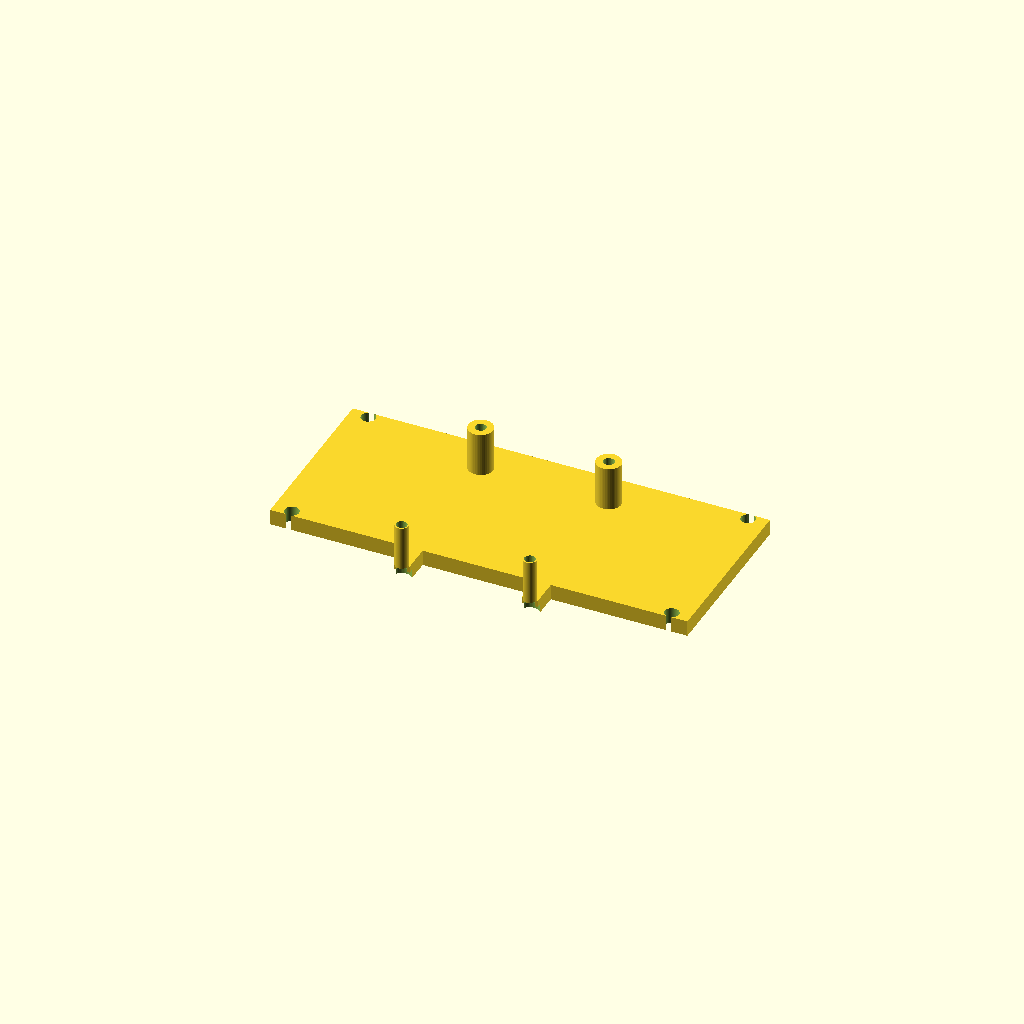
Cell 1 — every parameter at its default value.
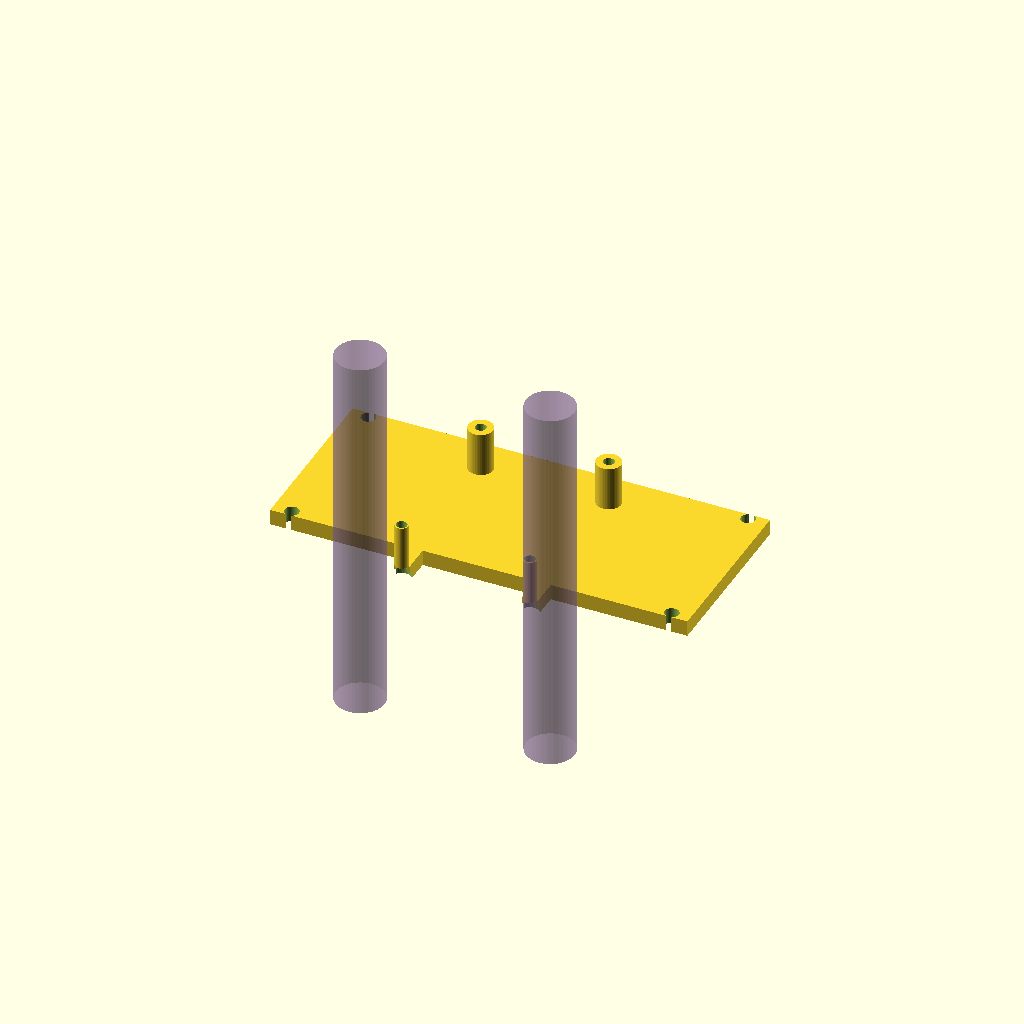
Cell 2: show_tubes = true (everything else at default).
One fixed orthographic camera (rotation 55°, 0°, 25°; colour scheme Cornfield) for every cell.
The OpenSCAD source (gnss_saddle/make_rsd_standoff_plate.scad):
// ============================================================================
// CyberWing — RSD plate on the stack's +X long-side M3 inserts (tube-clearing)
// Mounts to the Nano + Orin +X-face M3 inserts (40.54 × 53.64 grid). The RSD
// plate is shifted UP 10 mm to clear the GNSS tubes, the UPPER (Orin) standoffs
// are Ø7.8 × 14, and the LOWER (Nano) standoffs are thinned to Ø4.2 × 14 (with
// thin tabs down to them) so they clear the tubes that pass just below.
//   model X = stack Y (across) ;  model Y = stack Z (up) ;  model Z = mount-out
// Set show_tubes=true to overlay the GNSS tubes for a clearance check.
// ============================================================================
$fn = 48;
show_tubes = false;

INS_X = 40.54; INS_Y = 53.64; GX = INS_X/2; GY = INS_Y/2;   // grid ±20.27, ±26.82
SO_UP = 7.8; SO_LO = 4.2; SO_H = 14; SO_BORE = 3.4;          // upper/lower standoffs
RSD_X = 120.18; RSD_Y = 51.83; RSD_CLR = 4.5;
PW = 132; PT = 5; SHIFT = 10;                                // plate, shifted up
PYc = SHIFT; PV = 56; PY0 = PYc - PV/2; PY1 = PYc + PV/2;    // plate Y = -18..38
M3_CB_D = 6; M3_CB_H = 3; TAB_W = 5;

module part() {
  difference() {
    union() {
      translate([-PW/2, PY0, 0]) cube([PW, PY1-PY0, PT]);                 // main plate (shifted up)
      for (sx=[-1,1]) translate([sx*GX-TAB_W/2, -GY, 0]) cube([TAB_W, PY0+GY, PT]); // tabs to lower standoffs
      for (sx=[-1,1]) translate([sx*GX,  GY, PT]) cylinder(d=SO_UP, h=SO_H);        // upper standoffs Ø7.8
      for (sx=[-1,1]) translate([sx*GX, -GY, PT]) cylinder(d=SO_LO, h=SO_H);        // lower standoffs Ø4.2
    }
    for (sx=[-1,1], sy=[-1,1]) {                                          // M3 clearance + counterbore
      translate([sx*GX, sy*GY, -0.1]) cylinder(d=SO_BORE, h=PT+SO_H+0.2);
      translate([sx*GX, sy*GY, -0.1]) cylinder(d=M3_CB_D, h=M3_CB_H);
    }
    for (sx=[-1,1], sy=[-1,1])                                            // RSD #8-32 (shifted up)
      translate([sx*RSD_X/2, PYc + sy*RSD_Y/2, -0.1]) cylinder(d=RSD_CLR, h=PT+0.2);
  }
}

part();

if (show_tubes)                                                          // GNSS tubes: stack Z=0 -> model Y=-34
  color([0.55,0.42,0.62,0.45])
  for (sx=[-1,1]) translate([sx*30.085, -34, -40]) cylinder(d=15.39, h=120);
Customizer parameters (derived from the source; name, type, default, range or options):
show_tubes: bool, default false
